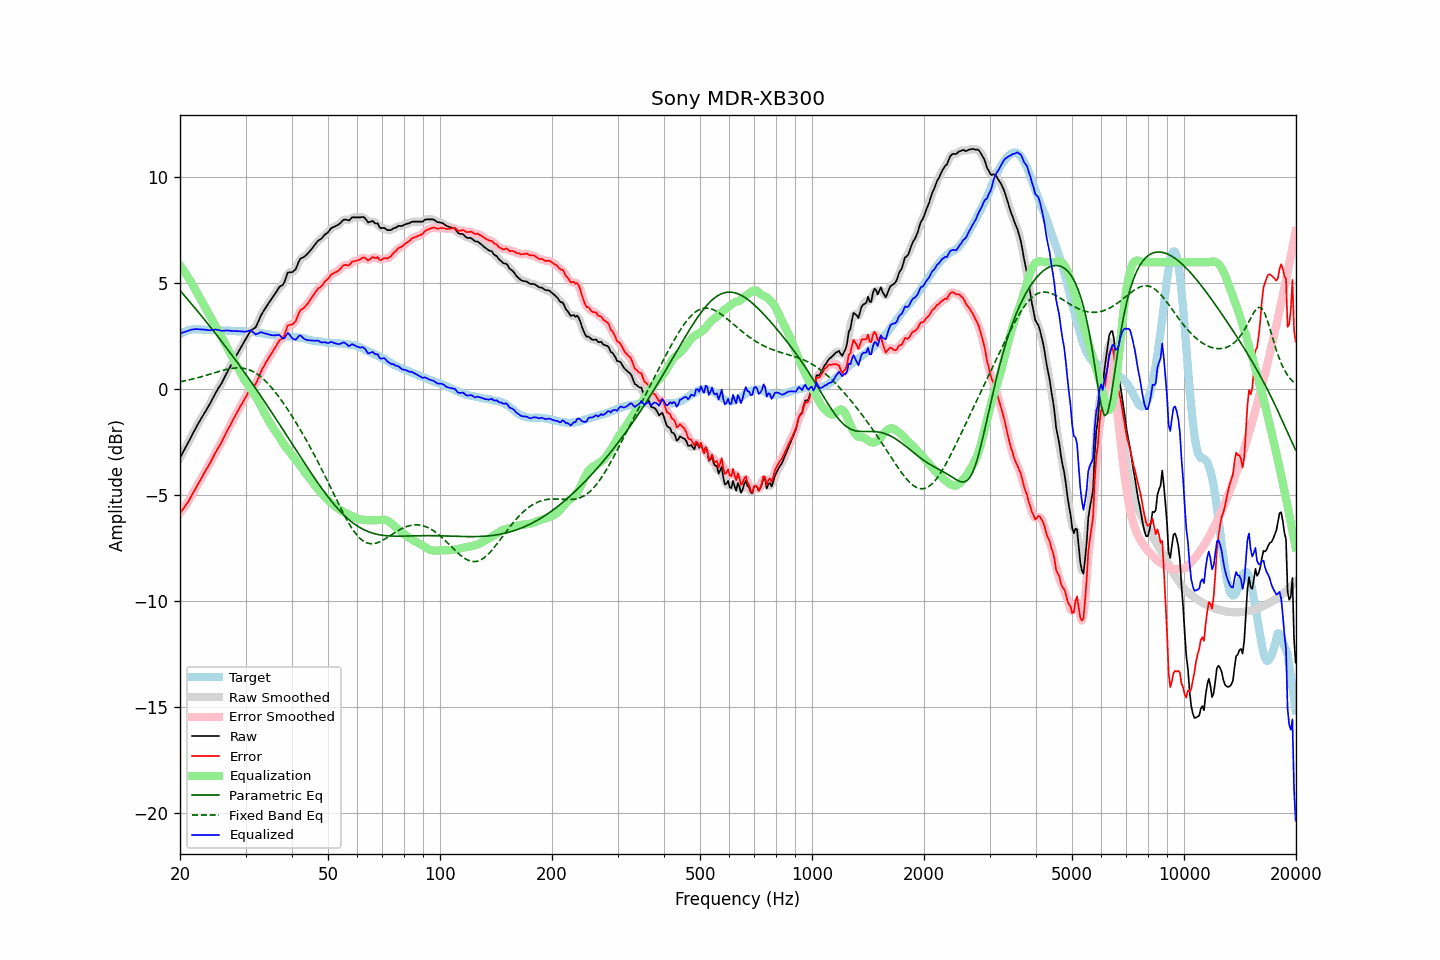

The file beside this chart, header and first rows:
frequency, raw, error, smoothed, error_smoothed, equalization, parametric_eq, fixed_band_eq, equalized_raw, equalized_smoothed, target
20.00, -3.24, -5.84, -3.23, -5.84, 5.86, 4.66, 0.35, 2.62, 2.62, 2.61
20.20, -3.10, -5.74, -3.10, -5.74, 5.75, 4.58, 0.37, 2.65, 2.65, 2.65
20.40, -2.95, -5.64, -2.96, -5.64, 5.64, 4.49, 0.38, 2.69, 2.68, 2.69
20.61, -2.82, -5.53, -2.82, -5.53, 5.53, 4.40, 0.40, 2.71, 2.71, 2.71
20.81, -2.67, -5.42, -2.68, -5.43, 5.41, 4.31, 0.42, 2.74, 2.74, 2.75
21.02, -2.54, -5.32, -2.53, -5.31, 5.29, 4.22, 0.43, 2.76, 2.76, 2.79
21.23, -2.39, -5.18, -2.38, -5.19, 5.17, 4.14, 0.45, 2.79, 2.79, 2.80
21.44, -2.23, -5.05, -2.24, -5.05, 5.05, 4.05, 0.47, 2.81, 2.81, 2.82
21.66, -2.09, -4.91, -2.09, -4.91, 4.91, 3.96, 0.49, 2.83, 2.83, 2.83
21.87, -1.94, -4.77, -1.94, -4.77, 4.78, 3.86, 0.51, 2.84, 2.84, 2.83
22.09, -1.79, -4.63, -1.80, -4.63, 4.64, 3.77, 0.53, 2.85, 2.84, 2.84
22.31, -1.66, -4.50, -1.66, -4.50, 4.50, 3.68, 0.55, 2.84, 2.84, 2.84
22.54, -1.54, -4.37, -1.53, -4.37, 4.36, 3.59, 0.57, 2.83, 2.83, 2.84
22.76, -1.40, -4.23, -1.40, -4.23, 4.23, 3.50, 0.59, 2.83, 2.83, 2.82
22.99, -1.28, -4.09, -1.28, -4.09, 4.10, 3.40, 0.61, 2.82, 2.82, 2.81
23.22, -1.15, -3.96, -1.15, -3.96, 3.97, 3.31, 0.63, 2.82, 2.82, 2.81
23.45, -1.02, -3.83, -1.02, -3.83, 3.83, 3.22, 0.65, 2.81, 2.81, 2.80
23.69, -0.90, -3.70, -0.90, -3.70, 3.70, 3.12, 0.68, 2.80, 2.80, 2.80
23.92, -0.77, -3.58, -0.77, -3.57, 3.56, 3.03, 0.70, 2.79, 2.79, 2.80
24.16, -0.63, -3.45, -0.63, -3.44, 3.43, 2.93, 0.72, 2.79, 2.79, 2.81
24.40, -0.48, -3.29, -0.49, -3.30, 3.29, 2.84, 0.75, 2.81, 2.80, 2.81
24.65, -0.35, -3.15, -0.34, -3.15, 3.15, 2.74, 0.77, 2.81, 2.81, 2.80
24.89, -0.19, -2.99, -0.20, -3.00, 3.02, 2.64, 0.79, 2.82, 2.82, 2.80
25.14, -0.06, -2.86, -0.06, -2.86, 2.88, 2.54, 0.82, 2.81, 2.81, 2.80
25.39, 0.07, -2.73, 0.06, -2.73, 2.74, 2.45, 0.84, 2.80, 2.80, 2.80
25.65, 0.18, -2.60, 0.18, -2.60, 2.60, 2.35, 0.86, 2.78, 2.78, 2.79
25.91, 0.30, -2.48, 0.31, -2.47, 2.45, 2.25, 0.88, 2.76, 2.77, 2.78
26.16, 0.46, -2.32, 0.45, -2.32, 2.31, 2.15, 0.90, 2.77, 2.76, 2.78
26.43, 0.60, -2.17, 0.60, -2.17, 2.17, 2.05, 0.92, 2.77, 2.77, 2.78
26.69, 0.75, -2.02, 0.75, -2.02, 2.02, 1.95, 0.94, 2.78, 2.78, 2.78
26.96, 0.90, -1.86, 0.90, -1.87, 1.88, 1.85, 0.96, 2.78, 2.77, 2.76
27.23, 1.03, -1.73, 1.04, -1.73, 1.73, 1.75, 0.97, 2.76, 2.77, 2.76
27.50, 1.17, -1.59, 1.18, -1.58, 1.58, 1.64, 0.99, 2.76, 2.76, 2.76
27.77, 1.32, -1.44, 1.31, -1.44, 1.44, 1.54, 1.00, 2.75, 2.75, 2.75
28.05, 1.46, -1.30, 1.45, -1.30, 1.30, 1.44, 1.01, 2.75, 2.75, 2.75
28.33, 1.59, -1.15, 1.59, -1.15, 1.16, 1.33, 1.01, 2.74, 2.75, 2.74
28.62, 1.72, -1.02, 1.72, -1.02, 1.02, 1.23, 1.01, 2.74, 2.74, 2.74
28.90, 1.86, -0.88, 1.86, -0.88, 0.88, 1.13, 1.01, 2.74, 2.74, 2.74
29.19, 1.99, -0.74, 1.99, -0.75, 0.74, 1.02, 1.01, 2.74, 2.73, 2.74
29.48, 2.13, -0.62, 2.12, -0.62, 0.60, 0.91, 1.00, 2.73, 2.73, 2.75
29.78, 2.25, -0.48, 2.25, -0.49, 0.47, 0.81, 0.98, 2.72, 2.72, 2.73
30.08, 2.38, -0.36, 2.38, -0.35, 0.34, 0.70, 0.97, 2.73, 2.73, 2.74
30.38, 2.51, -0.21, 2.52, -0.21, 0.23, 0.59, 0.95, 2.74, 2.75, 2.72
30.68, 2.64, -0.08, 2.65, -0.07, 0.12, 0.48, 0.92, 2.77, 2.77, 2.72
30.99, 2.77, 0.06, 2.75, 0.04, 0.01, 0.38, 0.89, 2.79, 2.77, 2.71
31.30, 2.82, 0.12, 2.82, 0.11, -0.10, 0.27, 0.85, 2.73, 2.72, 2.71
31.61, 2.87, 0.17, 2.88, 0.18, -0.21, 0.16, 0.82, 2.66, 2.66, 2.71
31.93, 2.92, 0.24, 2.95, 0.26, -0.33, 0.05, 0.77, 2.59, 2.62, 2.69
32.24, 3.08, 0.40, 3.08, 0.40, -0.46, -0.06, 0.72, 2.62, 2.62, 2.67
32.57, 3.24, 0.57, 3.24, 0.58, -0.59, -0.17, 0.67, 2.65, 2.65, 2.67
32.89, 3.43, 0.77, 3.41, 0.76, -0.74, -0.29, 0.61, 2.69, 2.68, 2.66
33.22, 3.58, 0.94, 3.57, 0.92, -0.89, -0.40, 0.54, 2.69, 2.68, 2.64
33.55, 3.70, 1.06, 3.70, 1.07, -1.04, -0.51, 0.48, 2.66, 2.67, 2.64
33.89, 3.82, 1.21, 3.82, 1.21, -1.19, -0.62, 0.40, 2.64, 2.64, 2.62
34.23, 3.94, 1.33, 3.94, 1.33, -1.33, -0.74, 0.33, 2.61, 2.61, 2.61
34.57, 4.05, 1.46, 4.06, 1.46, -1.47, -0.85, 0.25, 2.59, 2.59, 2.59
34.92, 4.16, 1.58, 4.17, 1.58, -1.59, -0.97, 0.16, 2.57, 2.57, 2.58
35.27, 4.27, 1.70, 4.27, 1.70, -1.72, -1.08, 0.08, 2.56, 2.55, 2.58
35.62, 4.38, 1.83, 4.38, 1.82, -1.83, -1.20, -0.01, 2.55, 2.55, 2.55
35.97, 4.49, 1.94, 4.49, 1.95, -1.94, -1.31, -0.11, 2.54, 2.55, 2.54
... 635 more rows
